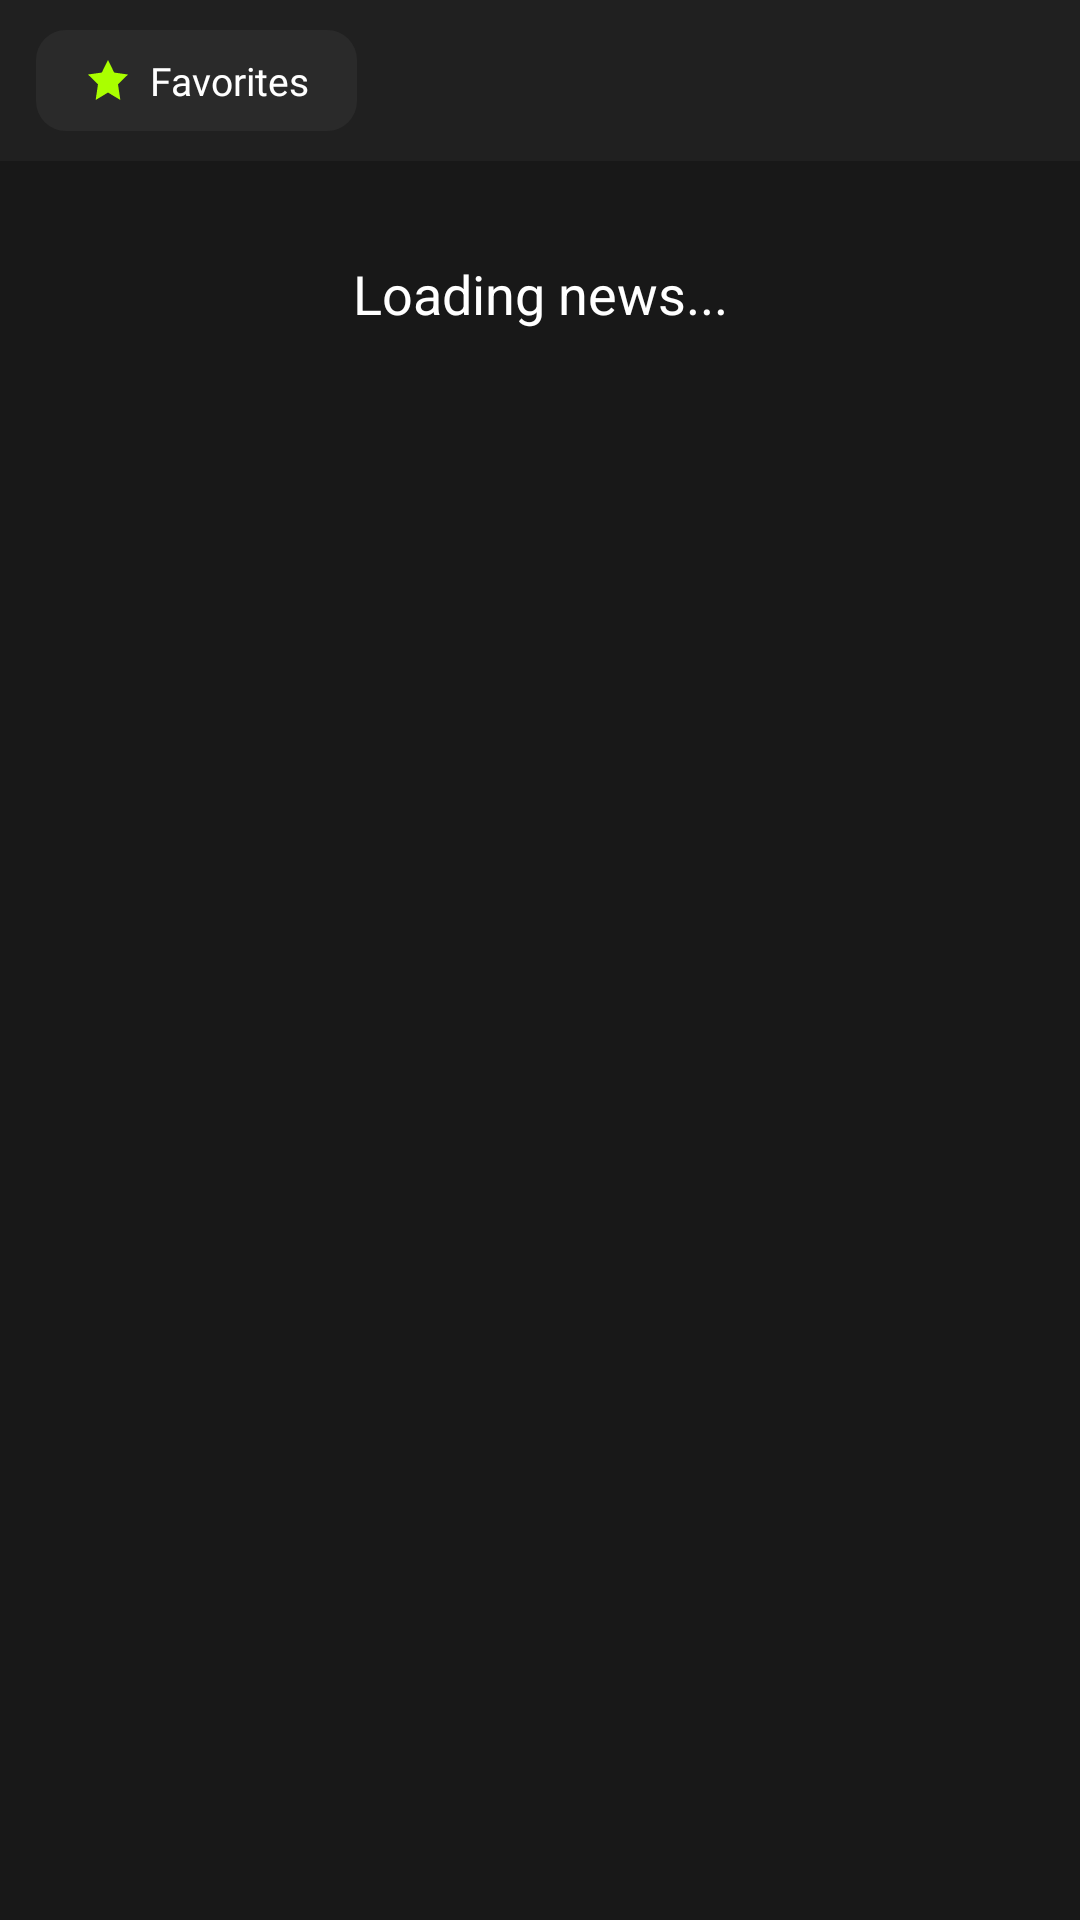

This screen was rendered from an Android layout file. Write that file and the resources it references.
<!-- AndroidManifest.xml: application theme Theme.YourSport -->
<!-- res/layout/fragment_news.xml -->
﻿<?xml version="1.0" encoding="utf-8"?>
<LinearLayout xmlns:android="http://schemas.android.com/apk/res/android"
    android:layout_width="match_parent"
    android:layout_height="match_parent"
    android:orientation="vertical"
    android:background="#181818">

<LinearLayout
        android:layout_width="match_parent"
        android:layout_height="wrap_content"
        android:orientation="horizontal"
        android:gravity="center_vertical"
        android:paddingHorizontal="12dp"
        android:paddingVertical="10dp"
        android:background="#202020">

        <LinearLayout
            android:id="@+id/btn_favorites_toggle"
            android:layout_width="wrap_content"
            android:layout_height="wrap_content"
            android:orientation="horizontal"
            android:gravity="center_vertical"
            android:paddingVertical="8dp"
            android:paddingHorizontal="16dp"
            android:background="@drawable/bg_favorites_chip"
            android:clickable="true"
            android:focusable="true">

            <ImageView
                android:id="@+id/iv_star"
                android:layout_width="16dp"
                android:layout_height="16dp"
                android:src="@drawable/ic_star_filled"
                android:layout_marginEnd="6dp"/>

            <TextView
                android:id="@+id/tv_favorites_label"
                android:layout_width="wrap_content"
                android:layout_height="wrap_content"
                android:text="Favorites"
                android:textColor="#FFFFFF"
                android:textSize="13sp"
                android:fontFamily="@font/font_oswald_bold"/>

        </LinearLayout>

    </LinearLayout>

    <TextView
        android:id="@+id/tv_empty"
        android:layout_width="match_parent"
        android:layout_height="wrap_content"
        android:text="Loading news..."
        android:textColor="#FFFFFF"
        android:textSize="18sp"
        android:gravity="center"
        android:padding="32dp"
        android:visibility="visible" />

    <androidx.recyclerview.widget.RecyclerView
        android:id="@+id/rv_news"
        android:layout_width="match_parent"
        android:layout_height="match_parent"
        android:padding="8dp"
        android:clipToPadding="false"
        android:scrollbars="vertical" />

</LinearLayout>
<!-- resources referenced by this layout -->
<resources>
  <!-- drawable bg_favorites_chip (drawable) -->
  <?xml version="1.0" encoding="utf-8"?>
  <selector xmlns:android="http://schemas.android.com/apk/res/android">
      <item android:state_selected="true">
          <shape android:shape="rectangle">
              <corners android:radius="10dp"/>
              <solid android:color="#AAFF00"/>
          </shape>
      </item>
      <item>
          <shape android:shape="rectangle">
              <corners android:radius="10dp"/>
              <solid android:color="#2A2A2A"/>
          </shape>
      </item>
  </selector>
  <!-- drawable ic_star_filled (drawable) -->
  <?xml version="1.0" encoding="utf-8"?>
  <vector xmlns:android="http://schemas.android.com/apk/res/android"
      android:width="18dp"
      android:height="18dp"
      android:viewportWidth="24"
      android:viewportHeight="24">
      <path
          android:fillColor="#AAFF00"
          android:pathData="M12,2l3.09,6.26L22,9.27l-5,4.87L18.18,22 12,18.27 5.82,22 7,14.14l-5,-4.87 6.91,-1.01z"/>
  </vector>
  <style name="Theme.YourSport" parent="Base.Theme.YourSport" />
  <style name="Base.Theme.YourSport" parent="Theme.Material3.DayNight.NoActionBar">
          
          
      </style>
</resources>
